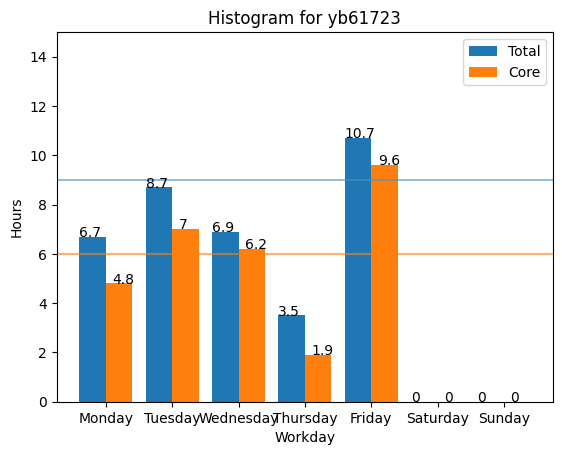

Here is the Python script that generated this plot:
# coding=UTF=8

import matplotlib.pyplot as plt

plt.rcParams['font.sans-serif'] = ['SimHei']
plt.rcParams['axes.unicode_minus'] = False
from matplotlib.font_manager import FontProperties

workday = ['Monday', 'Tuesday', 'Wednesday', 'Thursday', 'Friday', 'Saturday', 'Sunday']
total_hour_data = [6.7, 8.7, 6.9, 3.5, 10.7, 0, 0]
core_hour_data = [4.8, 7, 6.2, 1.9, 9.6, 0, 0]

x = range(len(workday))
# plt.plot(workday, y_axis_basis_total_hour_data, 'ro-', color='#4C92C3', alpha=1, label='Basis Total')
# plt.plot(workday, y_axis_basis_core_hour_data, 'ro-', color='#FF7F0E', alpha=1, label='Basis Core')

plt.axhline(9, color='#4C92C3', alpha=0.6)
plt.axhline(6, color='#FF7F0E', alpha=0.6)
plt.bar(x=x, height=total_hour_data, width=0.4, label='Total')
plt.bar(x=[i + 0.4 for i in x], height=core_hour_data, width=0.4, label='Core')

plt.xticks([index + 0.2 for index in x], workday)

for index, data in enumerate(total_hour_data):
    plt.text(index - 0.2, data, "%s" % str(data))

for index, data in enumerate(core_hour_data):
    plt.text(index + 0.3, data, "%s" % str(data))

plt.xlabel('Workday')
plt.ylabel('Hours')
plt.ylim(0, 15)

plt.legend()

plt.title(u'Histogram for yb61723')

plt.show()
